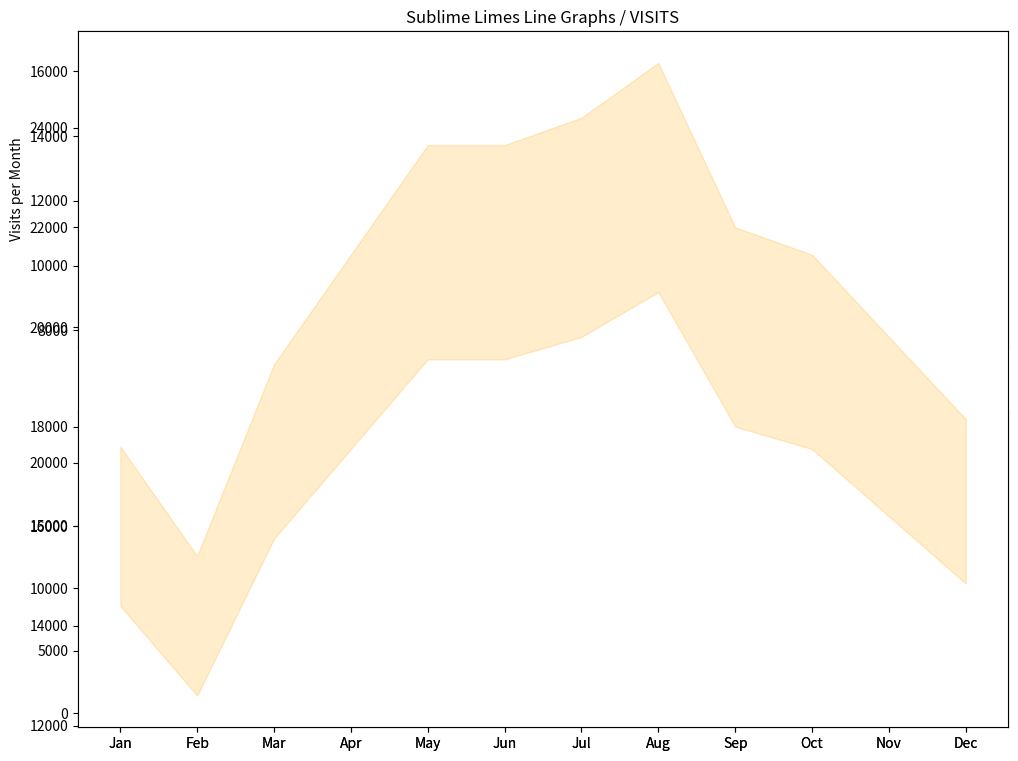

Here is the Python script that generated this plot:
from matplotlib import pyplot as plt

months = ["Jan", "Feb", "Mar", "Apr", "May", "Jun", "Jul", "Aug", "Sep", "Oct", "Nov", "Dec"]

visits_per_month = [9695, 7909, 10831, 12942, 12495, 16794, 14161, 12762, 12777, 12439, 10309, 8724]

# numbers of limes of different species sold each month
key_limes_per_month = [92.0, 109.0, 124.0, 70.0, 101.0, 79.0, 106.0, 101.0, 103.0, 90.0, 102.0, 106.0]
persian_limes_per_month = [67.0, 51.0, 57.0, 54.0, 83.0, 90.0, 52.0, 63.0, 51.0, 44.0, 64.0, 78.0]
blood_limes_per_month = [75.0, 75.0, 76.0, 71.0, 74.0, 77.0, 69.0, 80.0, 63.0, 69.0, 73.0, 82.0]

plt.figure(figsize = (12, 8))

#Primer grafico
ax1 = plt.subplot(2,1,1)
x_values = range(len(months))
plt.plot(x_values, visits_per_month, color = 'red', marker= 'o')
plt.xlabel('Month')
plt.ylabel('Visits per Month')
ax1.set_xticks(x_values)
ax1.set_xticklabels(months)
plt.title('Sublime Limes Line Graphs / VISITS')
plt.subplots_adjust(wspace = 0.35, bottom = 0.01)

#Segundo grafico
ax2 = plt.subplot(2,1,2)
plt.plot(x_values, key_limes_per_month, color = 'yellow')
plt.plot(x_values, persian_limes_per_month, color = 'blue')
plt.plot(x_values, blood_limes_per_month, color = 'red')
legend_labels = ["Key", "Persian", "Blood"]
ax2.legend(legend_labels, loc = 1)
ax2.set_xticks(x_values)
ax2.set_xticklabels(months)
plt.title('Sublime Limes Line Graphs / SALES')

plt.show()
plt.savefig('sublime_lime_graphs.png')


##Fill Between
# x-values — this works just like the x-values of plt.plot
# lower-bound for y-values — sets the bottom of the shared area
# upper-bound for y-values — sets the top of the shared area
months = range(12)
month_names = ["Jan", "Feb", "Mar", "Apr", "May", "Jun", "Jul", "Aug", "Sep", "Oct", "Nov", "Dec"]
revenue = [16000, 14000, 17500, 19500, 21500, 21500, 22000, 23000, 20000, 19500, 18000, 16500]

plt.plot(months, revenue,  color='red')
ax = plt.subplot()
ax.set_xticks(months)
ax.set_xticklabels(month_names)
#real revenue will probably be plus or minus 10% of each value.
y_lower = [i - 0.1 * i for i in revenue]
y_upper = [1.1 * i for i in revenue]
#.fill_between() to shade the error above and below the line we’ve plotted
plt.fill_between(months, y_lower, y_upper, alpha=0.2, color='orange')